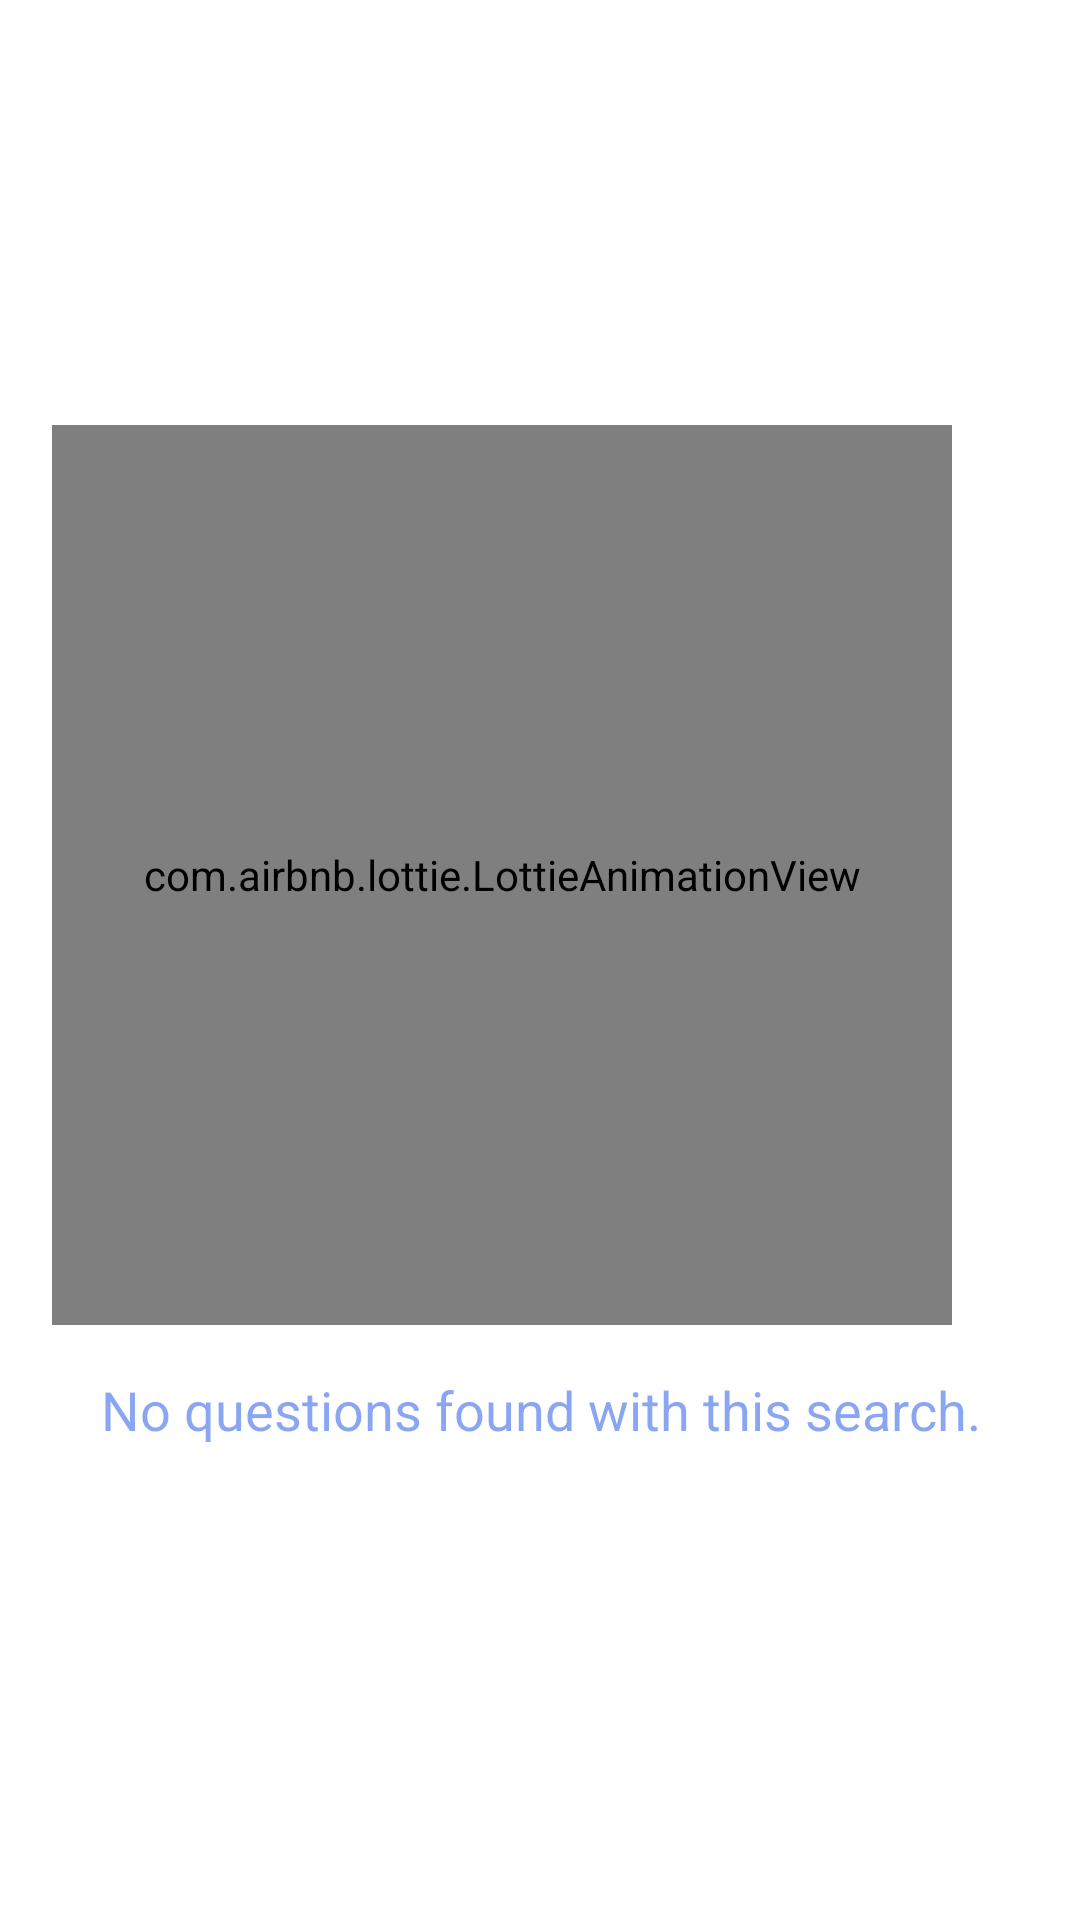

Write the Android layout XML for this screen, with the resource values it uses.
<!-- AndroidManifest.xml: application theme Theme.LeetDroid -->
<!-- res/layout/layout_no_questions_search.xml -->
<?xml version="1.0" encoding="utf-8"?>
<RelativeLayout xmlns:android="http://schemas.android.com/apk/res/android"
    xmlns:app="http://schemas.android.com/apk/res-auto"
    android:layout_width="match_parent"
    android:layout_height="match_parent"
    android:id="@+id/layout_no_questions">

    <LinearLayout
        android:layout_width="wrap_content"
        android:layout_height="wrap_content"
        android:layout_centerInParent="true"
        android:orientation="vertical">

        <com.airbnb.lottie.LottieAnimationView
            android:id="@+id/lottie_main"
            android:layout_width="300dp"
            android:layout_height="300dp"
            app:layout_constraintLeft_toLeftOf="parent"
            app:layout_constraintRight_toRightOf="parent"
            app:lottie_autoPlay="true"
            app:lottie_loop="true"
            app:lottie_rawRes="@raw/no_result"
            app:lottie_speed="1" />

        <TextView
            style="@style/TextAppearance.AppCompat.Medium"
            android:layout_width="wrap_content"
            android:layout_height="wrap_content"
            android:layout_gravity="center"
            android:layout_margin="16dp"
            android:alpha="0.54"
            android:gravity="center"
            android:text="@string/no_questions_found"
            android:textColor="@color/blue" />

    </LinearLayout>
</RelativeLayout>
<!-- resources referenced by this layout -->
<resources>
  <color name="blue">#265AE8</color>
  <string name="no_questions_found">No questions found with this search.</string>
  <style name="Theme.LeetDroid" parent="Theme.MaterialComponents.DayNight.DarkActionBar">
          
          <item name="colorPrimary">@color/purple_500</item>
          <item name="colorPrimaryVariant">@color/purple_700</item>
          <item name="colorOnPrimary">@color/white</item>
          
          <item name="colorSecondary">@color/teal_200</item>
          <item name="colorSecondaryVariant">@color/teal_700</item>
          <item name="colorOnSecondary">@color/black</item>
          
          <item name="android:statusBarColor" tools:targetApi="l">?attr/colorPrimaryVariant</item>
          
      </style>
  <color name="purple_500">#FF6200EE</color>
  <color name="purple_700">#FF3700B3</color>
  <color name="white">#FFFFFFFF</color>
  <color name="teal_200">#FF03DAC5</color>
  <color name="teal_700">#FF018786</color>
  <color name="black">#FF000000</color>
</resources>
